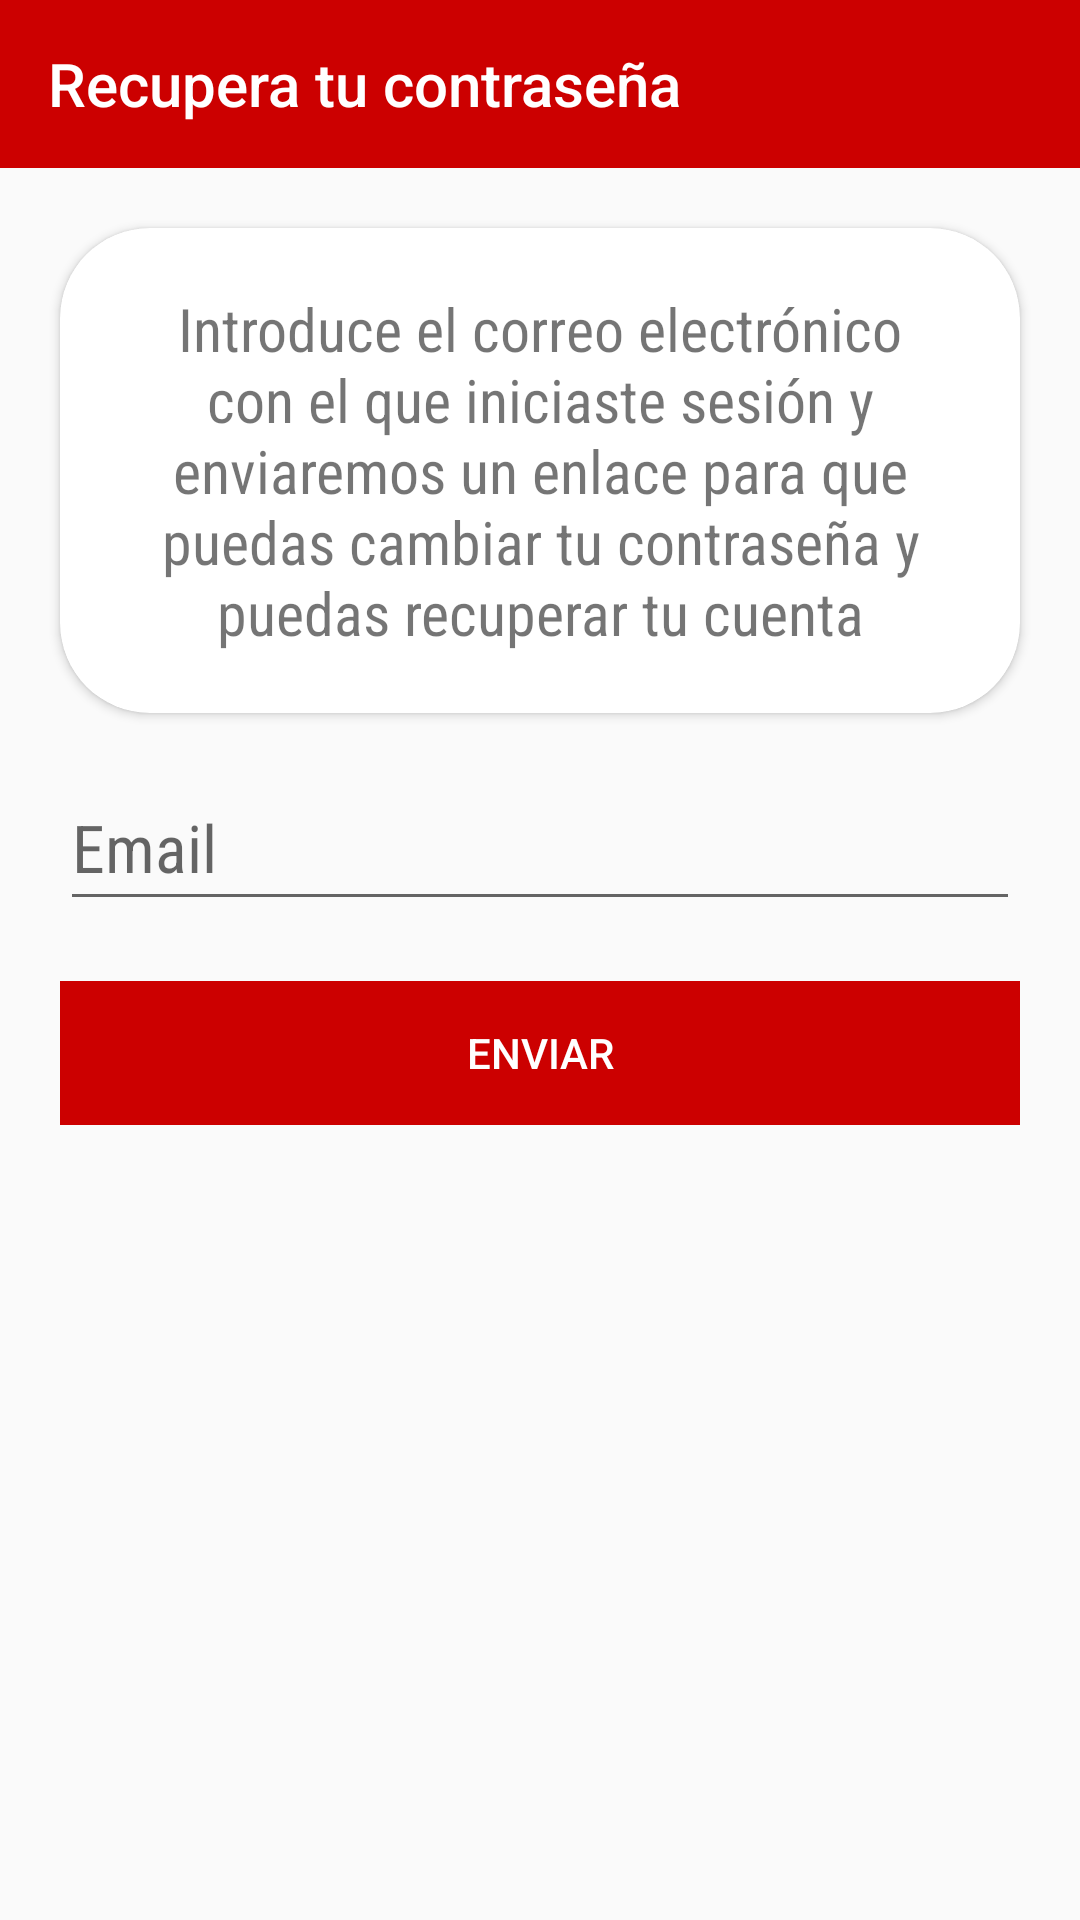

Layout XML and referenced resources for this Android screen:
<!-- AndroidManifest.xml: application theme AppTheme -->
<!-- res/layout/activity_forgot_password_acitivity.xml -->
<?xml version="1.0" encoding="utf-8"?>
<layout xmlns:android="http://schemas.android.com/apk/res/android"
    xmlns:app="http://schemas.android.com/apk/res-auto"
    xmlns:tools="http://schemas.android.com/tools">

    <androidx.coordinatorlayout.widget.CoordinatorLayout
        android:id="@+id/CoordinatorLayout_container_forgot"
        android:layout_width="match_parent"
        android:layout_height="match_parent">

        <androidx.constraintlayout.widget.ConstraintLayout
            android:layout_width="match_parent"
            android:layout_height="match_parent"
            tools:context=".view.forgotPassword.ForgotPasswordAcitivity">

            <com.google.android.material.appbar.AppBarLayout
                android:id="@+id/appBarLayout"
                android:layout_width="match_parent"
                android:layout_height="wrap_content"
                app:layout_constraintEnd_toEndOf="parent"
                app:layout_constraintStart_toStartOf="parent"
                app:layout_constraintTop_toTopOf="parent">


                <androidx.appcompat.widget.Toolbar
                    android:id="@+id/app_bar"
                    android:layout_width="match_parent"
                    android:layout_height="wrap_content"
                    android:theme="@style/AppThemeSearchView"
                    app:title="@string/title_activity_forgot_password">

                </androidx.appcompat.widget.Toolbar>
            </com.google.android.material.appbar.AppBarLayout>

            <androidx.cardview.widget.CardView
                android:id="@+id/cardView"
                android:layout_width="match_parent"
                android:layout_height="wrap_content"
                android:layout_margin="20dp"
                app:cardCornerRadius="30dp"
                app:layout_constraintEnd_toEndOf="parent"
                app:layout_constraintStart_toStartOf="parent"
                app:layout_constraintTop_toBottomOf="@+id/appBarLayout">

                <TextView
                    android:layout_width="wrap_content"
                    android:layout_height="match_parent"
                    android:textSize="20sp"
                    android:gravity="center"
                    android:fontFamily="sans-serif-condensed"
                    android:padding="20dp"
                    android:text="@string/msg_cardview_item_message" />

            </androidx.cardview.widget.CardView>


            <androidx.appcompat.widget.AppCompatEditText
                android:id="@+id/txt_email"
                style="@style/Edittext_custom"
                android:layout_width="match_parent"
                android:layout_height="wrap_content"
                android:layout_marginTop="20dp"
                android:layout_marginStart="20dp"
                android:layout_marginEnd="20dp"
                android:hint="@string/msg_recovery_password_hint"
                android:inputType="textEmailAddress"
                android:paddingTop="10dp"
                android:paddingBottom="10dp"
                app:layout_constraintEnd_toEndOf="parent"
                app:layout_constraintStart_toStartOf="parent"
                app:layout_constraintTop_toBottomOf="@+id/cardView" />

            <Button
                android:id="@+id/btn_search_contacts"
                style="@style/AppTheme.ButtonGral"
                android:layout_width="0dp"
                android:layout_height="wrap_content"
                android:layout_marginTop="20dp"
                android:onClick="recoveryEmail"
                android:text="@string/btn_send_email"
                app:layout_constraintEnd_toEndOf="@+id/txt_email"
                app:layout_constraintStart_toStartOf="@+id/txt_email"
                app:layout_constraintTop_toBottomOf="@+id/txt_email" />


        </androidx.constraintlayout.widget.ConstraintLayout>
    </androidx.coordinatorlayout.widget.CoordinatorLayout>


</layout>
<!-- resources referenced by this layout -->
<resources>
  <string name="btn_send_email">Enviar</string>
  <string name="msg_cardview_item_message">Introduce el correo electrónico con el que iniciaste sesión y enviaremos un enlace para que puedas cambiar tu contraseña y puedas recuperar tu cuenta</string>
  <string name="msg_recovery_password_hint">Email</string>
  <string name="title_activity_forgot_password">Recupera tu contraseña</string>
  <style name="AppTheme.ButtonGral" parent="Widget.AppCompat.Button.Borderless">
      <item name="android:textColor">@color/colorWhite</item>
      <item name="android:background">@color/colorPrimary</item>
      <item name="android:foreground">?selectableItemBackground</item>
    </style>
  <style name="AppThemeSearchView" parent="AppTheme">
      
      <item name="colorPrimary">@color/colorPrimary</item>
      <item name="colorPrimaryDark">@color/colorPrimaryDark</item>
      <item name="colorAccent">@color/colorWhite</item>
      
      <item name="android:textColorPrimary">@color/colorWhite</item>
      
      <item name="android:textColorSecondary">@color/colorWhite</item>
      <item name="android:textColorHint">@color/colorWhiteTransparent</item>
      <item name="android:textStyle">normal</item>
      <item name="android:textSize">22sp</item>
      <item name="android:fontFamily">sans-serif-condensed</item>
      <item name="android:inputType">textCapWords</item>
  
    </style>
  <style name="Edittext_custom" parent="@android:style/TextAppearance.Widget.TextView">
      <item name="android:textColor">@color/colorPrimary</item>
      <item name="android:textStyle">normal</item>
      <item name="android:textSize">22sp</item>
      <item name="android:fontFamily">sans-serif-condensed</item>
    </style>
  <style name="AppTheme" parent="Theme.AppCompat.Light.DarkActionBar">
      
      <item name="colorPrimary">@color/colorPrimary</item>
      <item name="colorPrimaryDark">@color/colorPrimaryDark</item>
      <item name="colorAccent">@color/colorAccent</item>
    </style>
  <color name="colorWhite">#FFFFFF</color>
  <color name="colorPrimary">#CC0000</color>
  <color name="colorPrimaryDark">#570000</color>
  <color name="colorWhiteTransparent">#889F9F9F</color>
  <color name="colorAccent">#000000</color>
</resources>
